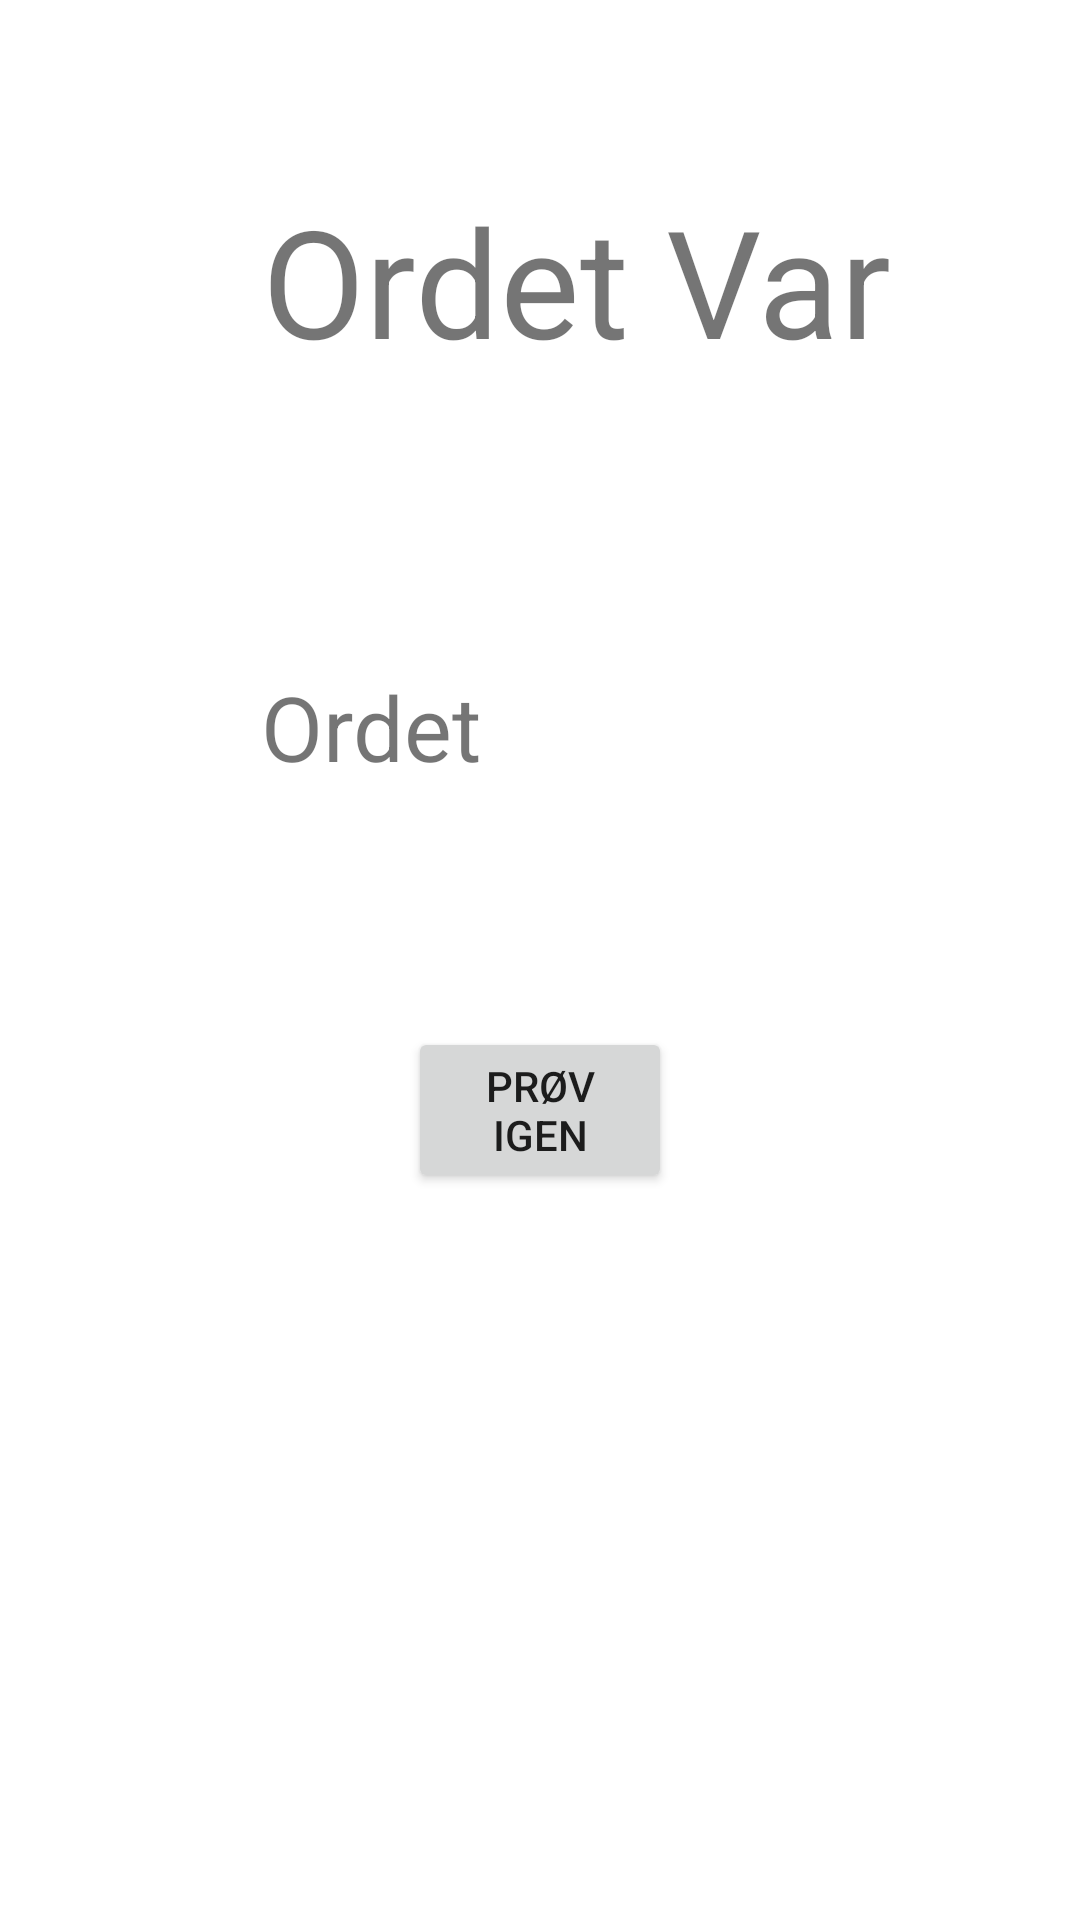

The Android layout XML behind this screen, and the referenced resources:
<!-- AndroidManifest.xml: application theme AppTheme.NoActionBar -->
<!-- res/layout/fragment_loser.xml -->
<?xml version="1.0" encoding="utf-8"?>
<FrameLayout xmlns:android="http://schemas.android.com/apk/res/android"
    xmlns:app="http://schemas.android.com/apk/res-auto"
    xmlns:tools="http://schemas.android.com/tools"
    android:layout_width="match_parent"
    android:layout_height="match_parent"
    android:background="#FFFFFF"
    android:clickable="true"
    android:focusable="true"
    tools:context=".LoserFragment">

    
    <android.support.constraint.ConstraintLayout
        android:layout_width="match_parent"
        android:layout_height="match_parent">

        <TextView
            android:id="@+id/theWordTxt"
            android:layout_width="186dp"
            android:layout_height="wrap_content"
            android:layout_marginStart="8dp"
            android:layout_marginLeft="8dp"
            android:layout_marginTop="100dp"
            android:layout_marginEnd="8dp"
            android:layout_marginRight="8dp"
            android:text="Ordet"
            android:textSize="30sp"
            app:layout_constraintEnd_toEndOf="parent"
            app:layout_constraintStart_toStartOf="parent"
            app:layout_constraintTop_toBottomOf="@+id/theWordWas" />

        <TextView

            android:id="@+id/theWordWas"
            android:layout_width="232dp"
            android:layout_height="62dp"
            android:layout_marginStart="76dp"
            android:layout_marginLeft="76dp"
            android:layout_marginTop="60dp"
            android:text="Ordet Var"
            android:textSize="50sp"
            android:gravity="center"
            app:layout_constraintStart_toStartOf="parent"
            app:layout_constraintTop_toTopOf="parent" />

        <Button
            android:id="@+id/tryAgain"
            android:layout_width="88dp"
            android:layout_height="wrap_content"
            android:layout_marginStart="8dp"
            android:layout_marginLeft="8dp"
            android:layout_marginTop="80dp"
            android:layout_marginEnd="8dp"
            android:layout_marginRight="8dp"
            android:text="Prøv igen"
            app:layout_constraintEnd_toEndOf="parent"
            app:layout_constraintStart_toStartOf="parent"
            app:layout_constraintTop_toBottomOf="@+id/theWordTxt" />
    </android.support.constraint.ConstraintLayout>

</FrameLayout>
<!-- resources referenced by this layout -->
<resources>
  <style name="AppTheme.NoActionBar">
          <item name="windowActionBar">false</item>
          <item name="windowNoTitle">true</item>
      </style>
</resources>
